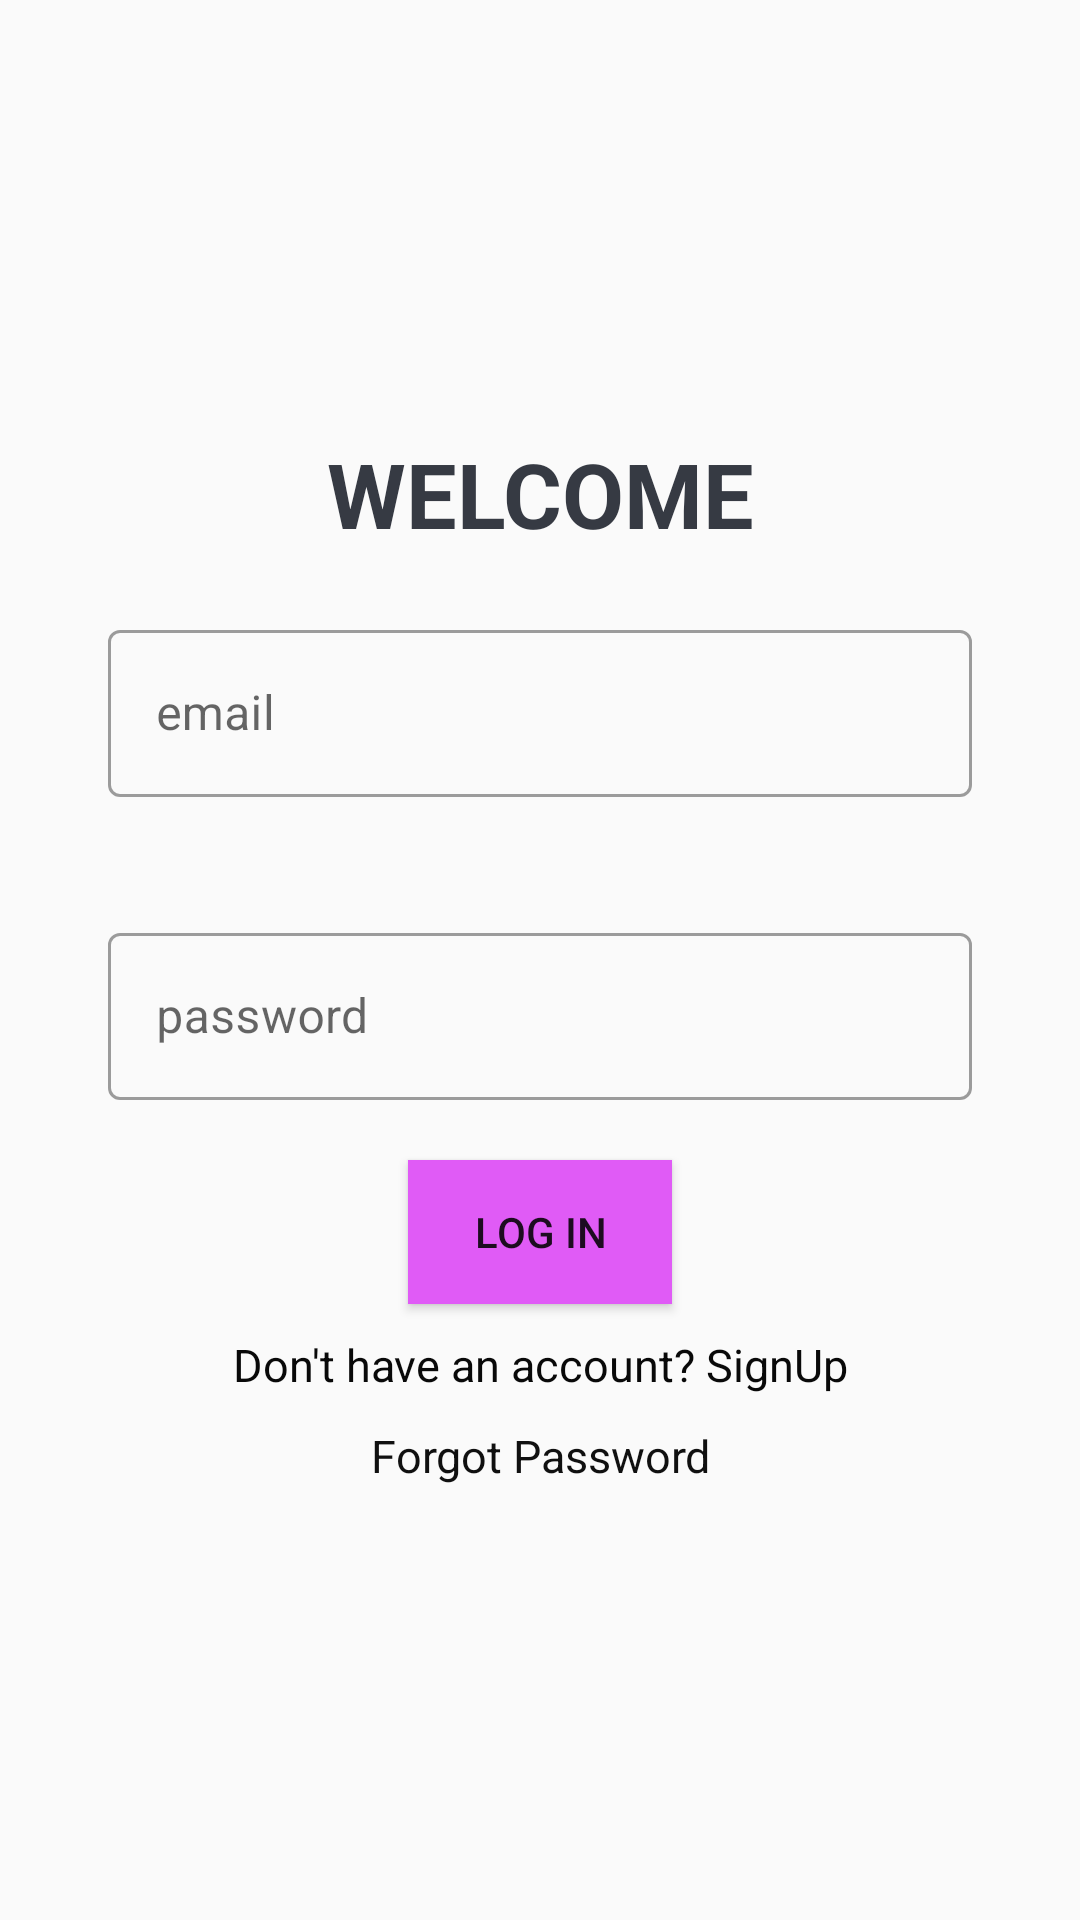

Here is an Android app screen rendered from its layout file. Give the layout XML and the strings, colors and styles it references.
<!-- AndroidManifest.xml: application theme AppTheme -->
<!-- res/layout/fragment_login.xml -->
<?xml version="1.0" encoding="utf-8"?>
<androidx.constraintlayout.widget.ConstraintLayout xmlns:android="http://schemas.android.com/apk/res/android"
    xmlns:tools="http://schemas.android.com/tools"
    android:layout_width="match_parent"
    android:layout_height="match_parent"
    android:background="@drawable/pic1"
    xmlns:app="http://schemas.android.com/apk/res-auto">














        <LinearLayout
            android:layout_width="match_parent"
            android:layout_height="match_parent"
            android:gravity="center"
            android:orientation="vertical"
            android:padding="16dp"
            android:theme="@style/Theme.MaterialComponents.DayNight.DarkActionBar">

            <TextView
                android:layout_width="match_parent"
                android:layout_height="wrap_content"
                android:gravity="center"
                android:text="WELCOME"
                android:textColor="#363A43"
                android:textSize="30sp"
                android:textStyle="bold" />

            <com.google.android.material.textfield.TextInputLayout
                style="@style/Widget.MaterialComponents.TextInputLayout.OutlinedBox"
                android:layout_width="match_parent"
                android:layout_height="wrap_content"
                android:layout_margin="20dp"
                tools:ignore="MissingClass">

                <androidx.appcompat.widget.AppCompatEditText
                    android:id="@+id/name"
                    android:layout_width="match_parent"
                    android:layout_height="wrap_content"
                    android:hint="email"
                    android:textColor="#090909"
                    android:textColorHint="#7A8089" />
            </com.google.android.material.textfield.TextInputLayout>

                <com.google.android.material.textfield.TextInputLayout
                    style="@style/Widget.MaterialComponents.TextInputLayout.OutlinedBox"
                    android:layout_width="match_parent"
                    android:layout_height="wrap_content"
                    android:layout_marginStart="20dp"
                    android:layout_marginTop="20dp"
                    android:layout_marginEnd="20dp"
                    android:layout_marginBottom="20dp">

                    <androidx.appcompat.widget.AppCompatEditText
                        android:id="@+id/password"
                        android:layout_width="match_parent"
                        android:layout_height="wrap_content"
                        android:hint="password"
                        android:inputType="textPassword"
                        android:textColor="#050505"
                        android:textColorHint="#7A8089" />

                </com.google.android.material.textfield.TextInputLayout>

            <Button
                android:id="@+id/btn_LogIn"
                android:layout_width="wrap_content"
                android:layout_height="wrap_content"
                android:text="Log In"
                android:background="#E05BF6"/>

            
            
            
            
            

            <TextView
                android:id="@+id/textView2"
                android:layout_width="match_parent"
                android:layout_height="wrap_content"
                android:layout_marginTop="10dp"
                android:gravity="center"
                android:text="Don't have an account? SignUp"
                android:textColor="#090909"
                android:textSize="15sp" />

            <TextView
                android:layout_width="match_parent"
                android:layout_height="wrap_content"
                android:layout_marginTop="10dp"
                android:gravity="center"
                android:text="Forgot Password"
                android:textColor="#101010"
                android:textSize="15sp"
                android:id="@+id/textView3"/>

        </LinearLayout>



</androidx.constraintlayout.widget.ConstraintLayout>
<!-- resources referenced by this layout -->
<resources>
  <style name="AppTheme" parent="Theme.AppCompat.Light.DarkActionBar">
          
          <item name="colorPrimary">#DF27FF</item>
          <item name="colorPrimaryDark">#D618F6</item>
          <item name="colorAccent">@color/colorAccent</item>
      </style>
  <!-- not gathered from this repository: default colours our renderer supplied (Android Studio template values) -->
  <color name="colorAccent">#FF03DAC5</color>
</resources>
